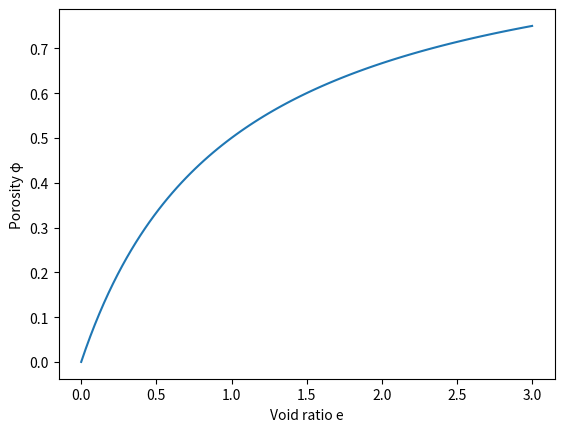

This chart was generated by the following Python code:
import numpy as np
import matplotlib.pyplot as plt

e = np.linspace(0, 3, 100)

# TODO: complete this formula
phi = e/(1+e)

plt.plot(e, phi)
plt.xlabel("Void ratio e")
plt.ylabel("Porosity φ")
plt.show()
